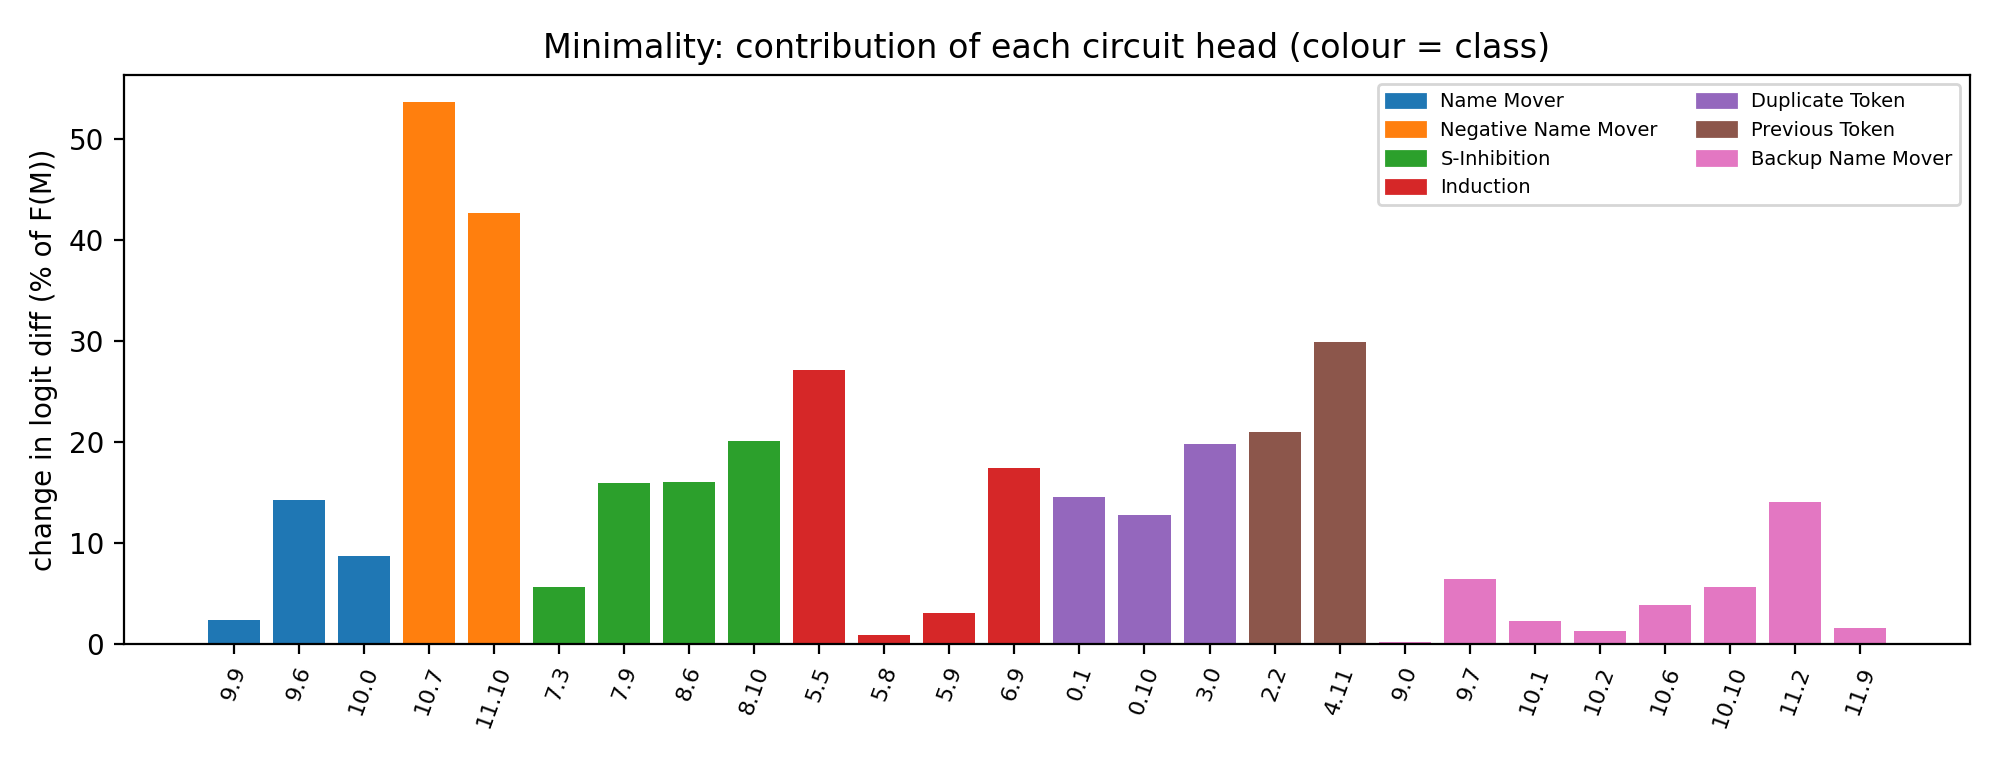

The file beside this chart, header and first rows:
role, head, minimality_pct_of_FM
Name Mover, 9.9, 2.384
Name Mover, 9.6, 14.23
Name Mover, 10.0, 8.737
Negative Name Mover, 10.7, 53.66
Negative Name Mover, 11.10, 42.67
S-Inhibition, 7.3, 5.676
S-Inhibition, 7.9, 16
S-Inhibition, 8.6, 16.08
S-Inhibition, 8.10, 20.07
Induction, 5.5, 27.14
Induction, 5.8, 0.9159
Induction, 5.9, 3.122
Induction, 6.9, 17.41
Duplicate Token, 0.1, 14.55
Duplicate Token, 0.10, 12.82
Duplicate Token, 3.0, 19.84
Previous Token, 2.2, 20.95
Previous Token, 4.11, 29.9
Backup Name Mover, 9.0, 0.2182
Backup Name Mover, 9.7, 6.482
Backup Name Mover, 10.1, 2.346
Backup Name Mover, 10.2, 1.276
Backup Name Mover, 10.6, 3.875
Backup Name Mover, 10.10, 5.703
Backup Name Mover, 11.2, 14.08
Backup Name Mover, 11.9, 1.599
